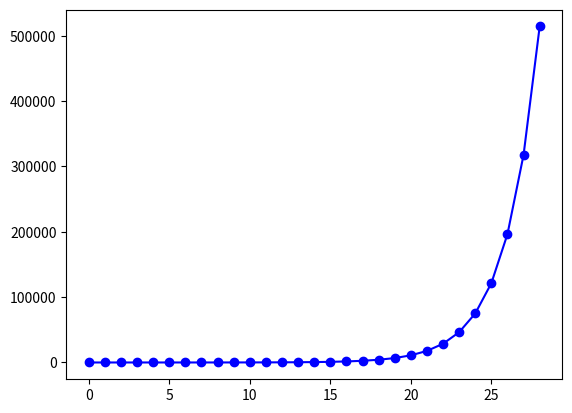

Generate this figure with matplotlib:
# import os
# import time

# def main():
#     content = '北京欢迎您，为您开天辟地......'
#     while True:
#         os.system('cls')
#         print(content)
#         time.sleep(0.2)
#         content = content[1:]+content[0]


# if __name__ == '__main__':
#     main()

# numbers1 = [35, 12, 8, 99, 60, 52]
# numbers2 = list(map(lambda x: x ** 2, filter(lambda x: x % 2 == 0, numbers1)))
# print(numbers2)    # [144, 64, 3600, 2704]

import matplotlib.pyplot as plt
f = []


def fib(n):
    pred, curr = 1, 0
    k = 0
    while k < n:
        pred, curr = curr, pred + curr
        k += 1
    return curr


for i in range(1, 30):
    y = fib(i)
    f.append(y)
fig, ax = plt.subplots()
plt.plot(f, 'bo-')
plt.show()

# list1 = [1,3,5,7,100]
# for index in range(len(list1)):
#     print(list1[index])

# for elem in list1:
#     print(elem)

# for index, elem in enumerate(list1):
#     print(index, '\t', elem)

# list1.append(200)
# print(list1)
# list1.insert(2, 400)
# print(list1)
# print(len(list1))
# if 1234 in list1:
#     list1.remove(3)
# print(list1)
# list1.pop(0)
# print(list1)

# import sys
# f = (x**2 for x in range(1, 1000))
# print(sys.getsizeof(f))
# print(f)
# for val in f:
#     print(val)
